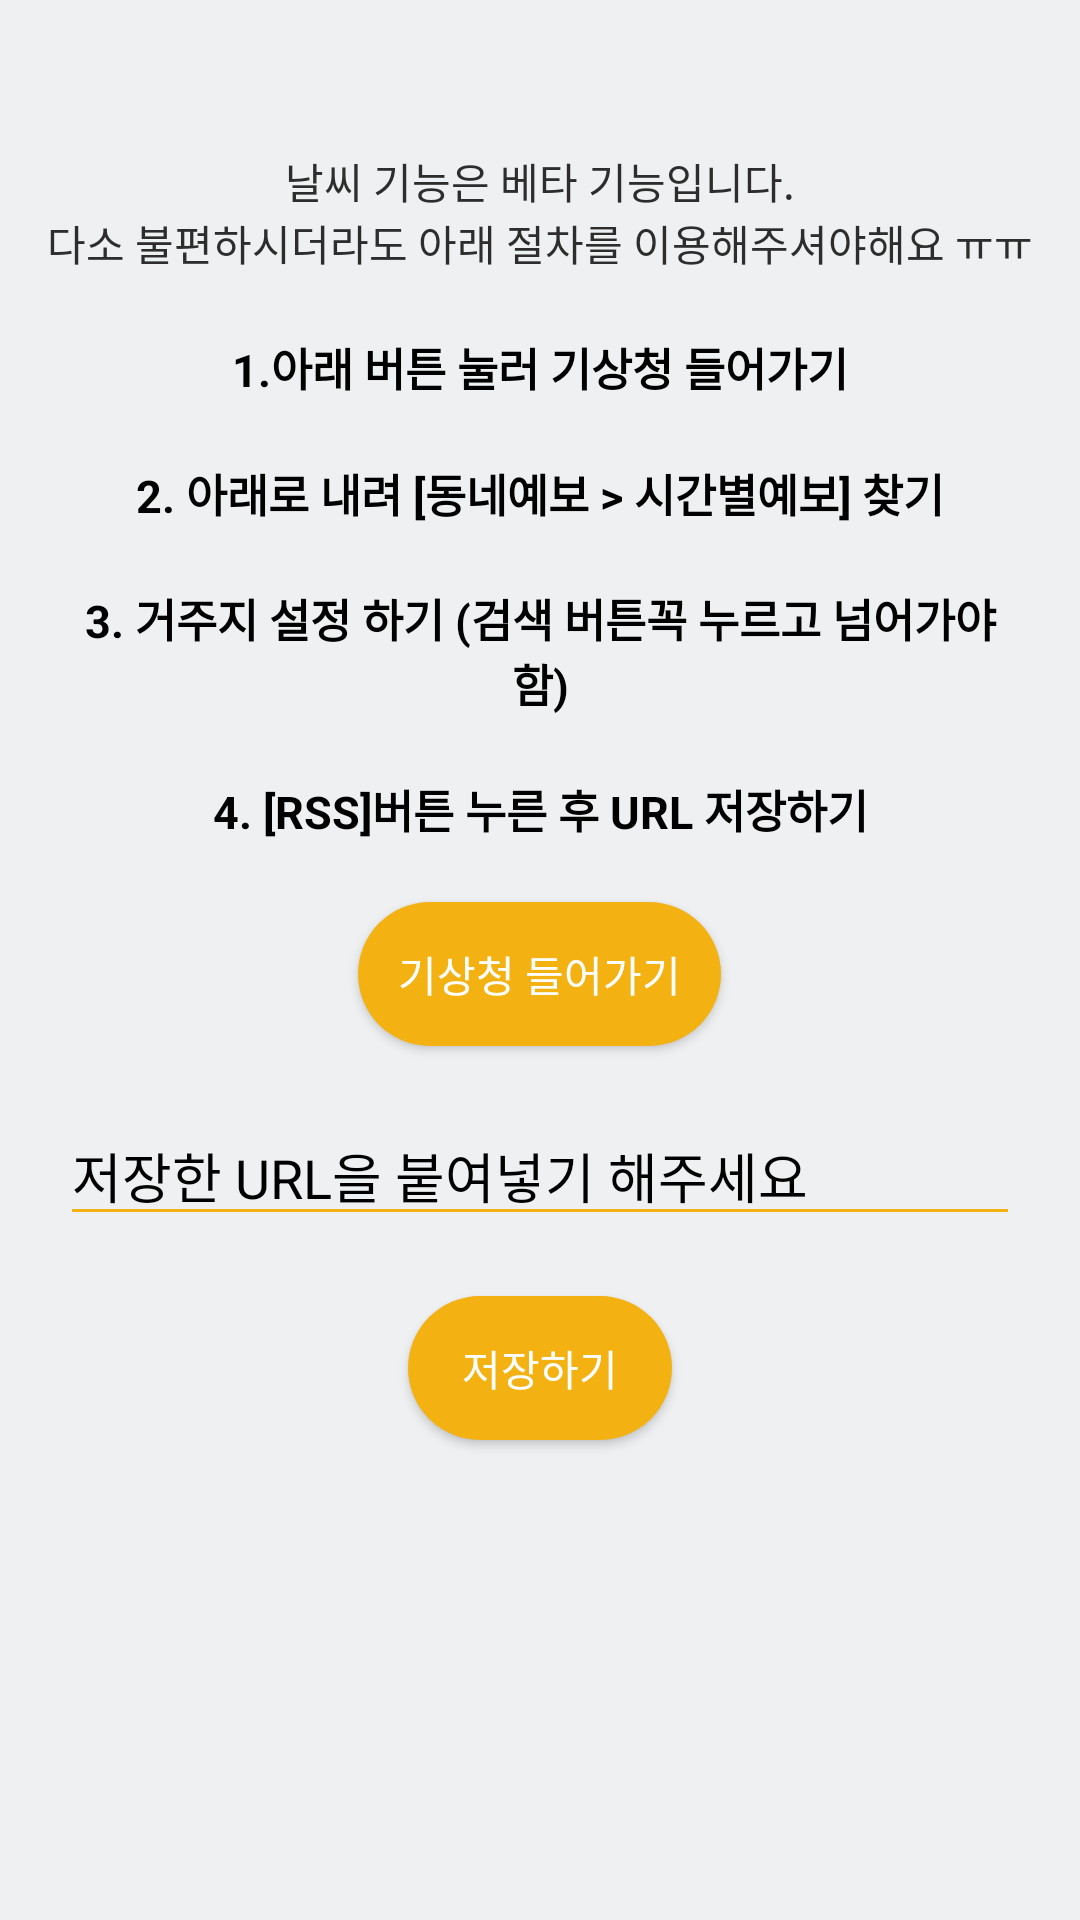

Produce the Android XML layout that renders to this screen, including the resource entries it uses.
<!-- AndroidManifest.xml: application theme Theme.AppCompat.NoActionBar -->
<!-- res/layout/weathersetting.xml -->
<?xml version="1.0" encoding="utf-8"?>
<LinearLayout xmlns:android="http://schemas.android.com/apk/res/android"
    xmlns:tools="http://schemas.android.com/tools"
    android:layout_width="match_parent"
    android:layout_height="match_parent"
    android:background="@color/lightgray"
    android:orientation="vertical">


    <TextView
        android:layout_marginTop="50dp"
        android:gravity="center"
        android:text="날씨 기능은 베타 기능입니다."
        android:layout_width="match_parent"
        android:layout_height="wrap_content"
        android:textColor="@color/lightblack"/>

    <TextView
        android:gravity="center"
        android:text="다소 불편하시더라도 아래 절차를 이용해주셔야해요 ㅠㅠ"
        android:layout_width="match_parent"
        android:layout_height="wrap_content"
        android:textColor="@color/lightblack"/>

    <LinearLayout
        android:layout_margin="10dp"
        android:layout_width="match_parent"
        android:layout_height="wrap_content"
        android:gravity="center"
        android:orientation="vertical">

        <TextView
            android:layout_margin="10dp"
            android:gravity="center"
            android:layout_width="match_parent"
            android:layout_height="wrap_content"
            android:textColor="@color/black"
            android:textSize="15dp"
            android:textStyle="bold"
            android:text="1.아래 버튼 눌러 기상청 들어가기"/>

        <TextView
            android:layout_margin="10dp"
            android:gravity="center"
            android:layout_width="match_parent"
            android:layout_height="wrap_content"
            android:textColor="@color/black"
            android:textSize="15dp"
            android:textStyle="bold"
            android:text="2. 아래로 내려 [동네예보 > 시간별예보] 찾기"/>

        <TextView
            android:layout_margin="10dp"
            android:gravity="center"
            android:layout_width="match_parent"
            android:layout_height="wrap_content"
            android:textColor="@color/black"
            android:textSize="15dp"
            android:textStyle="bold"
            android:text="3. 거주지 설정 하기 (검색 버튼꼭 누르고 넘어가야함)"/>

        <TextView
            android:layout_margin="10dp"
            android:gravity="center"
            android:layout_width="match_parent"
            android:layout_height="wrap_content"
            android:textColor="@color/black"
            android:textSize="15dp"
            android:textStyle="bold"
            android:text="4. [RSS]버튼 누른 후 URL 저장하기"/>

        <Button
            android:onClick="gotosite"
            android:layout_margin="10dp"
            android:layout_width="wrap_content"
            android:layout_height="wrap_content"
            android:background="@drawable/roundorange"
            android:text="    기상청 들어가기    "/>

        <EditText
            android:id="@+id/url"
            android:layout_margin="10dp"
            android:hint="저장한 URL을 붙여넣기 해주세요"
            android:textColorHint="@color/black"
            android:backgroundTint="@color/orange"
            android:layout_width="match_parent"
            android:layout_height="wrap_content" />

        <Button
            android:onClick="saveurl"
            android:layout_margin="10dp"
            android:layout_width="wrap_content"
            android:layout_height="wrap_content"
            android:background="@drawable/roundorange"
            android:text="    저장하기    "/>
    </LinearLayout>


</LinearLayout>
<!-- resources referenced by this layout -->
<resources>
  <color name="black">#000000</color>
  <color name="lightblack">#2d2d2d</color>
  <color name="lightgray">#eef0f1</color>
  <color name="orange">#f4b212</color>
  <!-- drawable roundorange (drawable) -->
  <?xml version="1.0" encoding="utf-8"?>
  <shape xmlns:android="http://schemas.android.com/apk/res/android"
      android:shape="rectangle">
      <solid android:color="@color/orange" />
      <corners android:radius="1000dp"/>
  </shape>
</resources>
